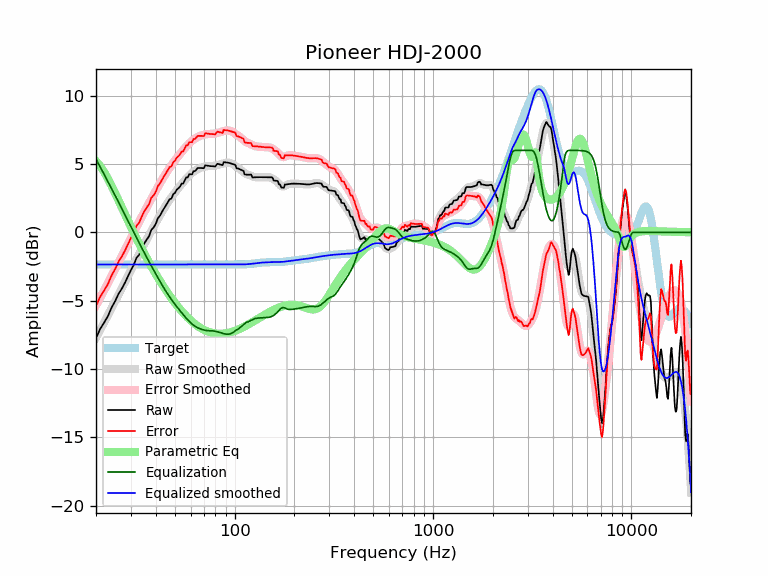

Source data for this figure (header and first rows):
frequency, raw, error, smoothed, error_smoothed, equalization, parametric_eq, equalized_raw, equalized_smoothed, target
20, -7.75, -5.40, -7.71, -5.36, 5.36, 5.21, -2.39, -2.35, -2.35
21, -7.07, -4.72, -7.14, -4.79, 4.79, 4.85, -2.28, -2.35, -2.35
22, -6.60, -4.25, -6.59, -4.24, 4.24, 4.41, -2.36, -2.35, -2.35
23, -6.11, -3.76, -6.05, -3.70, 3.70, 3.91, -2.42, -2.35, -2.35
24, -5.48, -3.13, -5.53, -3.18, 3.18, 3.39, -2.30, -2.35, -2.35
25, -5.03, -2.68, -5.03, -2.68, 2.68, 2.85, -2.35, -2.35, -2.35
26, -4.49, -2.14, -4.55, -2.20, 2.20, 2.33, -2.29, -2.35, -2.35
27, -4.12, -1.77, -4.08, -1.73, 1.73, 1.81, -2.39, -2.35, -2.35
28, -3.68, -1.33, -3.63, -1.28, 1.28, 1.32, -2.40, -2.35, -2.35
29, -3.21, -0.86, -3.19, -0.84, 0.84, 0.85, -2.37, -2.35, -2.35
30, -2.76, -0.41, -2.77, -0.42, 0.42, 0.40, -2.35, -2.35, -2.35
31, -2.38, -0.03, -2.36, -0.01, 0.01, -0.03, -2.38, -2.35, -2.35
32, -1.87, 0.49, -1.96, 0.39, -0.39, -0.44, -2.26, -2.35, -2.35
33, -1.65, 0.70, -1.58, 0.77, -0.77, -0.83, -2.42, -2.35, -2.35
34, -1.20, 1.15, -1.22, 1.13, -1.13, -1.19, -2.34, -2.35, -2.35
35, -0.82, 1.53, -0.87, 1.48, -1.48, -1.54, -2.30, -2.35, -2.35
36, -0.54, 1.82, -0.53, 1.82, -1.82, -1.88, -2.35, -2.35, -2.35
37, -0.29, 2.06, -0.21, 2.14, -2.14, -2.19, -2.43, -2.35, -2.35
38, 0.18, 2.53, 0.10, 2.45, -2.45, -2.49, -2.27, -2.35, -2.35
39, 0.35, 2.71, 0.40, 2.75, -2.75, -2.78, -2.40, -2.35, -2.35
40, 0.61, 2.96, 0.69, 3.04, -3.04, -3.05, -2.43, -2.35, -2.35
41, 1.03, 3.38, 0.96, 3.32, -3.32, -3.31, -2.28, -2.35, -2.35
42, 1.21, 3.57, 1.23, 3.58, -3.58, -3.56, -2.37, -2.35, -2.35
43, 1.50, 3.85, 1.49, 3.84, -3.84, -3.79, -2.34, -2.35, -2.35
44, 1.73, 4.08, 1.73, 4.08, -4.08, -4.02, -2.35, -2.35, -2.35
45, 1.96, 4.32, 1.96, 4.31, -4.31, -4.23, -2.35, -2.35, -2.35
46, 2.20, 4.55, 2.18, 4.53, -4.53, -4.44, -2.33, -2.35, -2.35
47, 2.43, 4.78, 2.38, 4.73, -4.73, -4.63, -2.30, -2.35, -2.35
48, 2.47, 4.83, 2.57, 4.92, -4.92, -4.82, -2.44, -2.35, -2.35
49, 2.79, 5.14, 2.74, 5.10, -5.10, -4.99, -2.31, -2.35, -2.35
50, 2.89, 5.24, 2.91, 5.26, -5.26, -5.16, -2.38, -2.35, -2.35
51, 3.12, 5.47, 3.07, 5.43, -5.43, -5.32, -2.31, -2.35, -2.35
52, 3.22, 5.57, 3.23, 5.58, -5.58, -5.48, -2.37, -2.35, -2.35
53, 3.34, 5.69, 3.38, 5.73, -5.73, -5.62, -2.39, -2.35, -2.35
54, 3.57, 5.92, 3.53, 5.88, -5.88, -5.76, -2.31, -2.35, -2.35
55, 3.57, 5.92, 3.67, 6.02, -6.02, -5.89, -2.45, -2.35, -2.35
56, 3.79, 6.15, 3.80, 6.15, -6.15, -6.01, -2.36, -2.35, -2.35
57, 4.02, 6.37, 3.93, 6.28, -6.28, -6.13, -2.26, -2.35, -2.35
58, 4.02, 6.37, 4.05, 6.40, -6.40, -6.24, -2.38, -2.35, -2.35
59, 4.25, 6.60, 4.16, 6.51, -6.51, -6.35, -2.26, -2.35, -2.35
60, 4.25, 6.60, 4.26, 6.62, -6.62, -6.45, -2.37, -2.35, -2.35
61, 4.25, 6.60, 4.36, 6.71, -6.71, -6.54, -2.46, -2.35, -2.35
62, 4.48, 6.83, 4.44, 6.79, -6.79, -6.63, -2.31, -2.35, -2.35
63, 4.48, 6.83, 4.51, 6.86, -6.86, -6.71, -2.39, -2.35, -2.35
64, 4.58, 6.93, 4.57, 6.93, -6.93, -6.78, -2.35, -2.35, -2.35
65, 4.71, 7.06, 4.63, 6.98, -6.98, -6.85, -2.27, -2.35, -2.35
66, 4.71, 7.07, 4.67, 7.03, -7.03, -6.92, -2.31, -2.35, -2.35
67, 4.71, 7.07, 4.71, 7.06, -7.06, -6.98, -2.35, -2.35, -2.35
68, 4.71, 7.06, 4.75, 7.10, -7.10, -7.04, -2.39, -2.35, -2.35
69, 4.70, 7.06, 4.77, 7.13, -7.13, -7.09, -2.42, -2.35, -2.35
70, 4.69, 7.05, 4.80, 7.15, -7.15, -7.14, -2.46, -2.35, -2.35
71, 4.91, 7.26, 4.82, 7.17, -7.17, -7.18, -2.26, -2.35, -2.35
72, 4.89, 7.24, 4.84, 7.19, -7.19, -7.22, -2.29, -2.35, -2.35
73, 4.88, 7.23, 4.85, 7.20, -7.20, -7.26, -2.32, -2.35, -2.35
74, 4.86, 7.22, 4.85, 7.20, -7.20, -7.29, -2.34, -2.35, -2.35
75, 4.85, 7.21, 4.85, 7.21, -7.21, -7.32, -2.35, -2.35, -2.35
76, 4.85, 7.20, 4.86, 7.21, -7.21, -7.34, -2.36, -2.35, -2.35
77, 4.84, 7.19, 4.86, 7.21, -7.21, -7.36, -2.37, -2.35, -2.35
78, 4.84, 7.19, 4.87, 7.22, -7.22, -7.38, -2.38, -2.35, -2.35
79, 4.83, 7.19, 4.88, 7.23, -7.23, -7.40, -2.40, -2.35, -2.35
... 553 more rows
